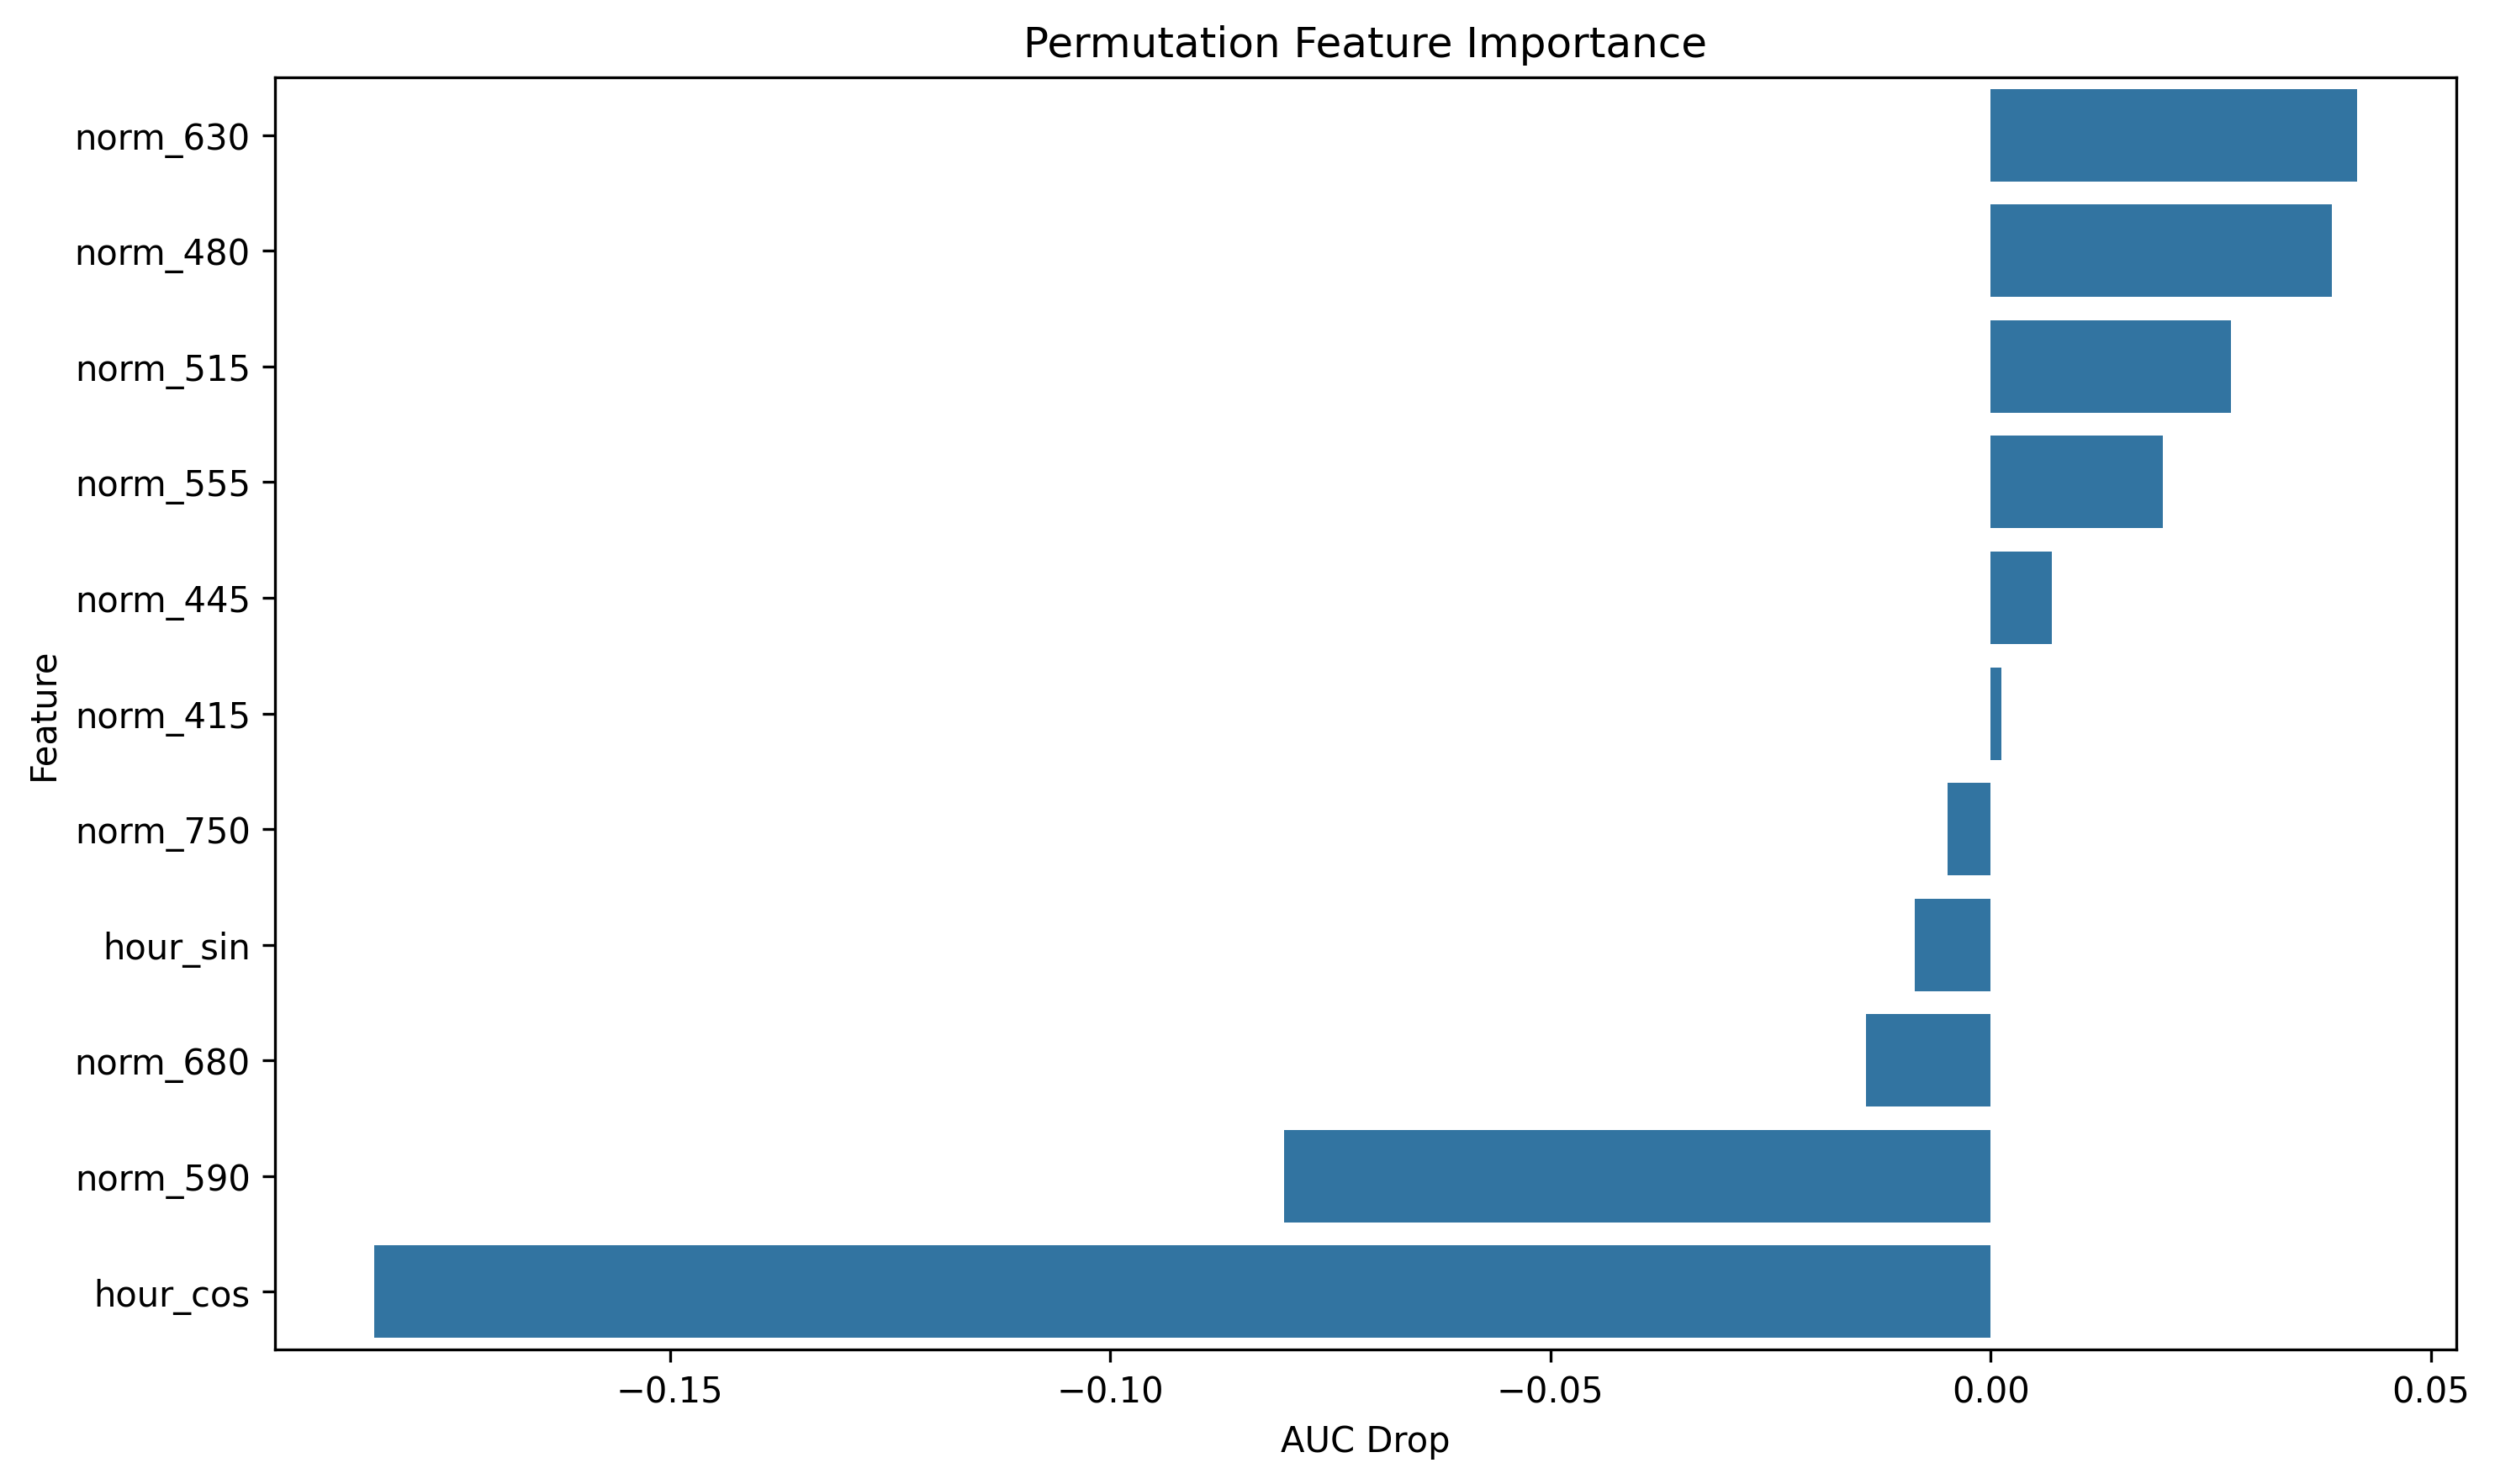

Data behind this chart, as committed beside it:
feature, importance
norm_630, 0.04161
norm_480, 0.0387
norm_515, 0.0273
norm_555, 0.01959
norm_445, 0.006982
norm_415, 0.001246
norm_750, -0.004911
hour_sin, -0.008593
norm_680, -0.01417
norm_590, -0.08028
hour_cos, -0.1836
